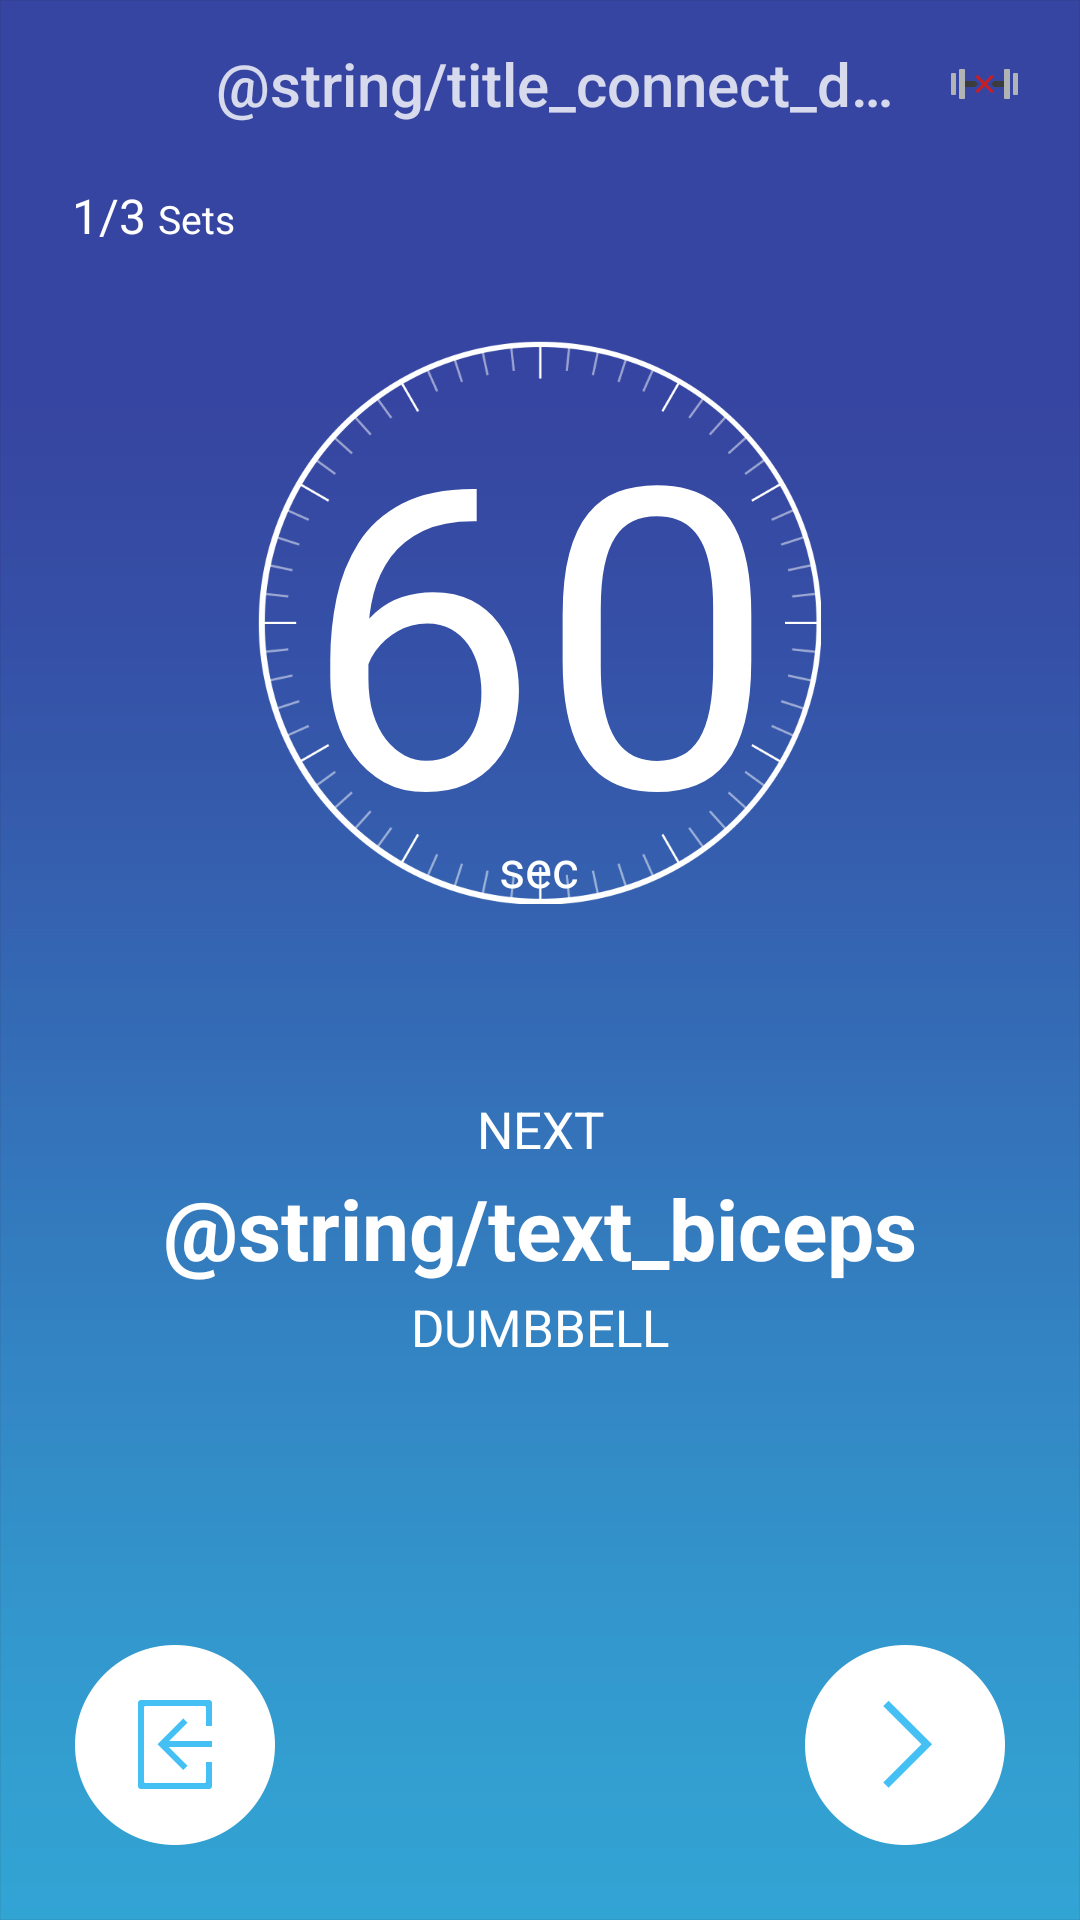

Produce the Android XML layout that renders to this screen, including the resource entries it uses.
<!-- AndroidManifest.xml: application theme SmartWeightTheme -->
<!-- res/layout/activity_break_time.xml -->
<?xml version="1.0" encoding="utf-8"?>
<LinearLayout xmlns:android="http://schemas.android.com/apk/res/android"
    xmlns:app="http://schemas.android.com/apk/res-auto"
    android:layout_width="match_parent"
    android:layout_height="match_parent"
    android:background="@drawable/breaktime_bg"
    android:orientation="vertical">

    <android.support.v7.widget.Toolbar
        android:id="@+id/toolbar"
        android:layout_width="match_parent"
        android:layout_height="wrap_content"
        android:background="#00000000"
        android:minHeight="?attr/actionBarSize"
        app:contentInsetLeft="72dp"
        app:contentInsetStart="72dp"
        app:theme="@style/ThemeOverlay.Custom.ActionBar"
        app:title="@string/title_connect_device" >


        <ImageButton
            android:id="@+id/deviceBatteryState"
            android:layout_width="wrap_content"
            android:layout_height="wrap_content"
            android:layout_gravity="end|center_vertical"
            android:layout_marginEnd="10dp"
            android:background="@drawable/selector_toolbar_btn"
            android:padding="10dp"
            android:src="@drawable/ic_title_connect_no" />


    </android.support.v7.widget.Toolbar>


    <LinearLayout
        android:layout_width="match_parent"
        android:layout_height="wrap_content"
        android:layout_marginLeft="24dp"
        android:layout_marginTop="5dp"
        android:orientation="horizontal">
        <TextView
            android:layout_width="wrap_content"
            android:layout_height="wrap_content"
            android:textSize="16sp"
            android:textColor="@color/white"
            android:text="1/3"
            />

        <TextView
            android:layout_width="wrap_content"
            android:layout_height="wrap_content"
            android:textSize="13sp"
            android:textColor="@color/white"
            android:layout_marginLeft="4dp"
            android:text="Sets"
            />
    </LinearLayout>

    <LinearLayout
        android:layout_width="match_parent"
        android:layout_height="250dp"
        android:layout_gravity="center"
        android:gravity="center"
        android:orientation="vertical">

        <FrameLayout
            android:layout_width="match_parent"
            android:layout_height="match_parent">
            <ImageView
                android:layout_width="wrap_content"
                android:layout_height="wrap_content"
                android:layout_gravity="center"
                android:background="@drawable/breaktime_sec"/>

            <RelativeLayout
                android:layout_width="wrap_content"
                android:layout_height="wrap_content"
                android:gravity="center"
                android:layout_gravity="center">
            <TextView
                android:id="@+id/break_time_sec"
                android:layout_width="wrap_content"
                android:layout_height="wrap_content"
                android:textColor="@color/white"
                android:textSize="140sp"
                android:text="60"
                />

                <TextView
                    android:gravity="center"
                    android:layout_alignBottom="@+id/break_time_sec"
                    android:layout_centerHorizontal="true"
                    android:layout_width="wrap_content"
                    android:layout_height="wrap_content"
                    android:textColor="@color/white"
                    android:textSize="17sp"
                    android:text="sec"
                    />

            </RelativeLayout>
        </FrameLayout>
    </LinearLayout>

    <LinearLayout
        android:layout_width="match_parent"
        android:layout_height="match_parent"
        android:layout_gravity="center"
        android:gravity="center"
        android:layout_weight="1"
        android:orientation="vertical">

        <TextView
            android:layout_width="match_parent"
            android:layout_height="wrap_content"
            android:gravity="center"
            android:textSize="17sp"
            android:textColor="@color/white"
            android:text="NEXT"
            />

        <TextView
            android:layout_width="match_parent"
            android:layout_height="wrap_content"
            android:layout_marginTop="3dp"
            android:gravity="center"
            android:textSize="28sp"
            android:textColor="@color/white"
            android:textStyle="bold"
            android:text="@string/text_biceps"/>

        <LinearLayout
            android:layout_width="wrap_content"
            android:layout_height="1dp"
            android:background="@color/white_15"
            android:visibility="gone"
            />

        <TextView
            android:layout_width="match_parent"
            android:layout_height="wrap_content"
            android:layout_marginTop="3dp"
            android:gravity="center"
            android:textSize="17sp"
            android:textColor="@color/white"
            android:text="DUMBBELL"
            />




    </LinearLayout>

    <RelativeLayout
        android:layout_width="match_parent"
        android:layout_height="match_parent"
        android:layout_gravity="bottom"
        android:gravity="bottom"
        android:layout_weight="1"
        android:layout_marginBottom="25dp">

        <ImageButton
            android:layout_width="wrap_content"
            android:layout_height="wrap_content"
            android:layout_gravity="left"
            android:layout_marginLeft="25dp"
            android:layout_alignParentLeft="true"
            android:background="@drawable/selector_bt_exit_btn"/>

        <ImageButton
            android:id="@+id/next_btn"
            android:layout_width="wrap_content"
            android:layout_height="wrap_content"
            android:layout_gravity="right"
            android:layout_marginRight="25dp"
            android:layout_alignParentRight="true"
            android:background="@drawable/selector_bt_next_btn"
            android:onClick="onClick"
            />
    </RelativeLayout>

</LinearLayout>
<!-- resources referenced by this layout -->
<resources>
  <color name="white">#FFFFFF</color>
  <color name="white_15">#26FFFFFF</color>
  <!-- drawable breaktime_bg: png bitmap (drawable-xxhdpi, 14146 bytes) -->
  <!-- drawable breaktime_sec: png bitmap (drawable-xxxhdpi, 39640 bytes) -->
  <!-- drawable ic_title_connect_no: png bitmap (drawable-xxhdpi, 1521 bytes) -->
  <!-- drawable selector_bt_exit_btn (drawable) -->
  <?xml version="1.0" encoding="utf-8"?>
  <selector
  xmlns:android="http://schemas.android.com/apk/res/android">
      <item android:drawable="@drawable/btn_bt_exit_prs" android:state_pressed="true"/>
      <item android:drawable="@drawable/btn_bt_exit_nor" android:state_focused="true"/>
      <item android:drawable="@drawable/btn_bt_exit_nor" android:state_enabled="false"/>
      <item android:drawable="@drawable/btn_bt_exit_nor"/>
  
  </selector>
  <!-- drawable selector_bt_next_btn (drawable) -->
  <?xml version="1.0" encoding="utf-8"?>
  <selector
  xmlns:android="http://schemas.android.com/apk/res/android">
      <item android:drawable="@drawable/btn_bt_next_prs" android:state_pressed="true"/>
      <item android:drawable="@drawable/btn_bt_next_nor" android:state_focused="true"/>
      <item android:drawable="@drawable/btn_bt_next_nor" android:state_enabled="false"/>
      <item android:drawable="@drawable/btn_bt_next_nor"/>
  
  </selector>
  <!-- drawable selector_toolbar_btn (drawable) -->
  <?xml version="1.0" encoding="utf-8"?>
  <selector xmlns:android="http://schemas.android.com/apk/res/android">
  
      <item android:drawable="@drawable/white_10" android:state_pressed="true"/>
      <item android:drawable="@drawable/transparent" android:state_focused="true"/>
      <item android:drawable="@drawable/transparent"/>
  
  </selector>
  <style name="ThemeOverlay.Custom.ActionBar" parent="ThemeOverlay.AppCompat.ActionBar">
          <item name="android:textColorPrimary">@color/white_80</item>
      </style>
  <style name="SmartWeightTheme" parent="Base.V7.Theme.AppCompat">
          <item name="colorPrimary">@color/colorPrimary</item>
          <item name="colorPrimaryDark">@color/colorPrimaryDark</item>
          <item name="windowActionBar">false</item>
          <item name="windowNoTitle">true</item>
          <item name="android:windowAnimationStyle">@style/MyAnimation.Window</item>
          <item name="android:textColorPrimary">#CCFFFFFF</item>
          <item name="android:textColor">#CCFF0000</item>
      </style>
  <!-- drawable btn_bt_exit_prs: png bitmap (drawable-xxhdpi, 5448 bytes) -->
  <!-- drawable btn_bt_exit_nor: png bitmap (drawable-xxhdpi, 4662 bytes) -->
  <!-- drawable btn_bt_next_prs: png bitmap (drawable-xxhdpi, 4628 bytes) -->
  <!-- drawable btn_bt_next_nor: png bitmap (drawable-xxhdpi, 4694 bytes) -->
  <color name="white_80">#CCFFFFFF</color>
  <color name="colorPrimary">#121314</color>
  <color name="colorPrimaryDark">#121314</color>
  <style name="MyAnimation.Window" parent="@android:style/Animation.Dialog">
          <item name="android:windowEnterAnimation">@anim/abc_fade_in</item>
          <item name="android:windowExitAnimation">@anim/abc_fade_out</item>
      </style>
</resources>
